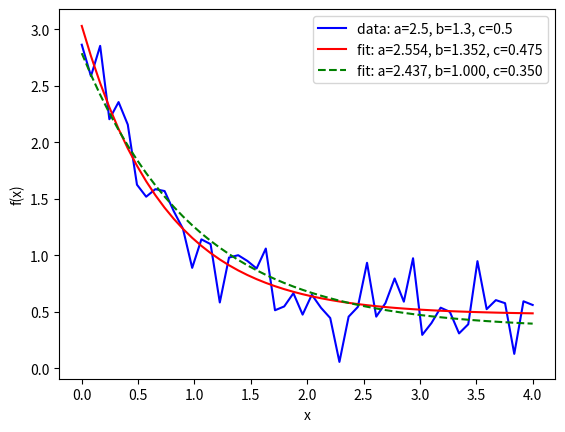

Reproduce this figure in Python.
import numpy as np
import matplotlib.pyplot as plt
from scipy.optimize import curve_fit


def func(x, a, b, c):
    return a * np.exp(-b * x) + c


xdata = np.linspace(0, 4, 50)
y = func(xdata, 2.5, 1.3, 0.5)

np.random.seed(1729)
y_noise = 0.2 * np.random.normal(size=xdata.size)

ydata = y + y_noise
plt.plot(xdata, ydata, 'b-', label='data: a=2.5, b=1.3, c=0.5')
# plt.show()

popt, pcov = curve_fit(func, xdata, ydata)
plt.plot(xdata,
         func(xdata, *popt),
         'r-',
         label='fit: a=%5.3f, b=%5.3f, c=%5.3f' % tuple(popt))

popt, pcov = curve_fit(func, xdata, ydata, bounds=(0, [3., 1., 0.5]))
plt.plot(xdata,
         func(xdata, *popt),
         'g--',
         label='fit: a=%5.3f, b=%5.3f, c=%5.3f' % tuple(popt))

plt.xlabel('x')
plt.ylabel('f(x)')
plt.legend()
plt.show()